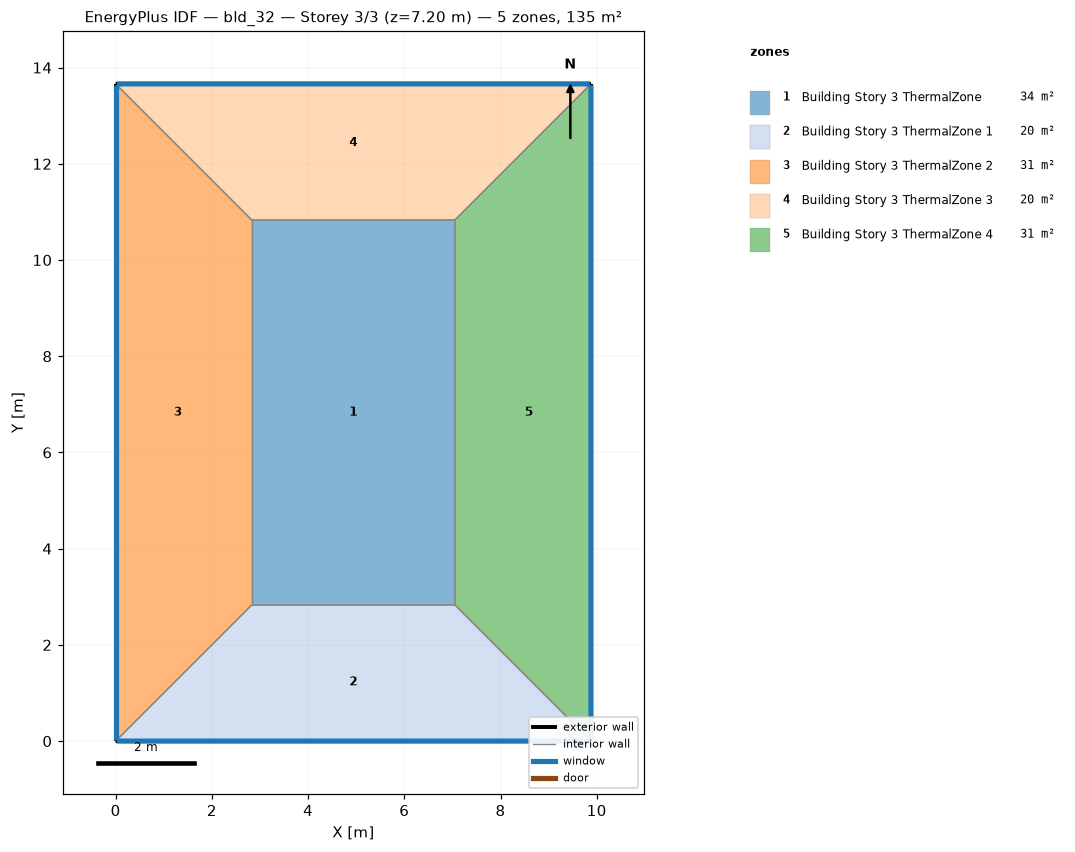
=== STOREY PLAN SPEC (per zone: floor XY polygon, exterior-wall plan segments, windows/doors) ===
zone 1: Building Story 3 ThermalZone  (33.8 m²)
  floor: (7.05, 2.83) (2.83, 2.83) (2.83, 10.83) (7.05, 10.83)
  interior walls: 4
zone 2: Building Story 3 ThermalZone 1  (19.9 m²)
  floor: (9.88, 0.00) (0.00, 0.00) (2.83, 2.83) (7.05, 2.83)
  exterior wall: (0.00, 0.00) – (9.88, 0.00)  [9.9 m]
    window: (0.03, 0.00) – (9.86, 0.00)  [10.7 m²]
  interior walls: 3
zone 3: Building Story 3 ThermalZone 2  (30.6 m²)
  floor: (0.00, 0.00) (-0.00, 13.66) (2.83, 10.83) (2.83, 2.83)
  exterior wall: (-0.00, 13.66) – (0.00, 0.00)  [13.7 m]
    window: (-0.00, 13.63) – (-0.00, 0.03)  [14.8 m²]
  interior walls: 3
zone 4: Building Story 3 ThermalZone 3  (19.9 m²)
  floor: (-0.00, 13.66) (9.88, 13.66) (7.05, 10.83) (2.83, 10.83)
  exterior wall: (9.88, 13.66) – (-0.00, 13.66)  [9.9 m]
    window: (9.86, 13.66) – (0.03, 13.66)  [10.7 m²]
  interior walls: 3
zone 5: Building Story 3 ThermalZone 4  (30.6 m²)
  floor: (9.88, 13.66) (9.88, 0.00) (7.05, 2.83) (7.05, 10.83)
  exterior wall: (9.88, 0.00) – (9.88, 13.66)  [13.7 m]
    window: (9.88, 0.03) – (9.88, 13.63)  [14.8 m²]
  interior walls: 3

=== DERIVED (storey summary) ===
Building: bld_32
Storey: 3 of 3  (floor level z = 7.20 m)
Storey gross floor area: 135.0 m²
Zones on this storey: 5
  - Building Story 3 ThermalZone: floor 33.8 m²
  - Building Story 3 ThermalZone 1: floor 19.9 m²; exterior wall 9.9 m (35.6 m²); 1 window(s) 10.7 m²; WWR 30.0%
  - Building Story 3 ThermalZone 2: floor 30.6 m²; exterior wall 13.7 m (49.2 m²); 1 window(s) 14.8 m²; WWR 30.0%
  - Building Story 3 ThermalZone 3: floor 19.9 m²; exterior wall 9.9 m (35.6 m²); 1 window(s) 10.7 m²; WWR 30.0%
  - Building Story 3 ThermalZone 4: floor 30.6 m²; exterior wall 13.7 m (49.2 m²); 1 window(s) 14.8 m²; WWR 30.0%
Zone adjacency: (none detected)